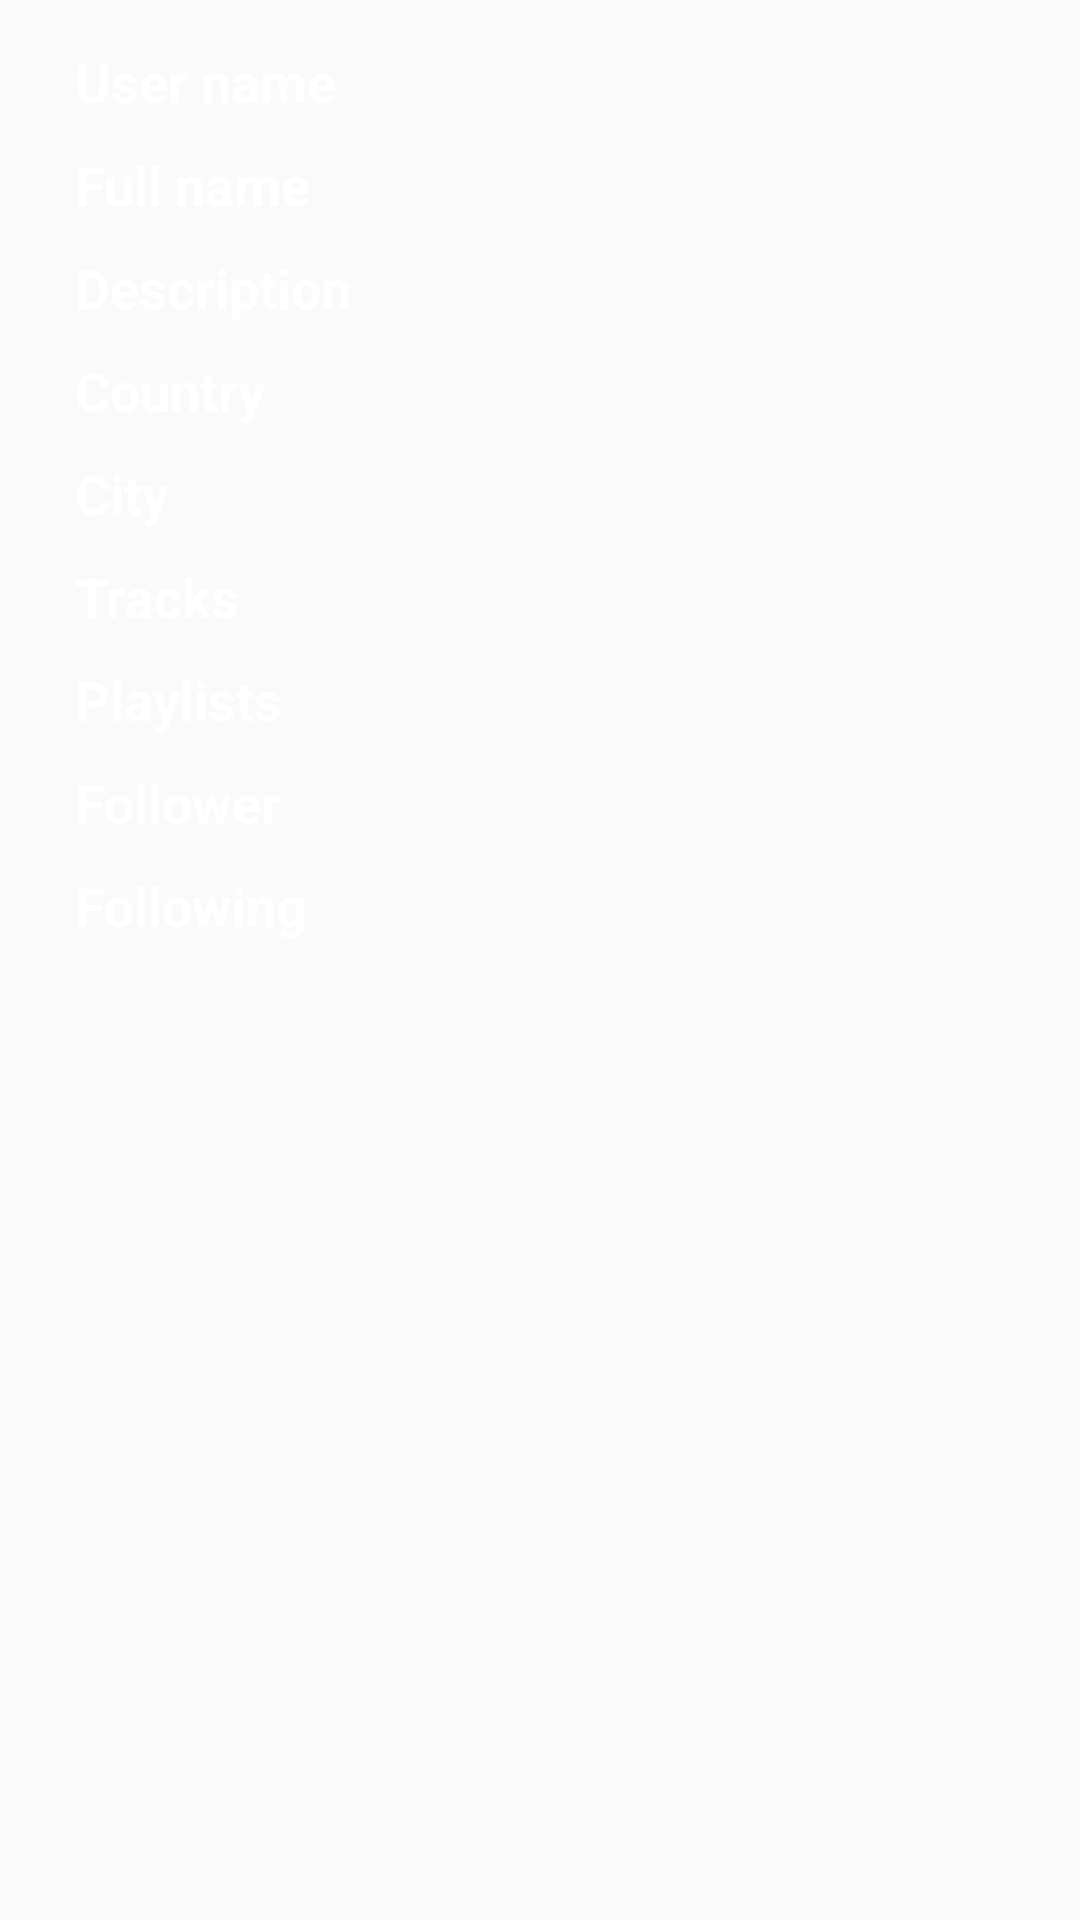

The Android layout XML behind this screen, and the referenced resources:
<!-- AndroidManifest.xml: application theme AppTheme -->
<!-- res/layout/fragment_info.xml -->
<?xml version="1.0" encoding="utf-8"?>
<ScrollView xmlns:android="http://schemas.android.com/apk/res/android"
            android:layout_width="match_parent"
            android:layout_height="match_parent"
            android:layout_marginBottom="@dimen/dp_10">

    <LinearLayout
        android:id="@+id/linear_info"
        android:layout_width="match_parent"
        android:layout_height="match_parent"
        android:layout_margin="@dimen/dp_10"
        android:orientation="vertical">

        <LinearLayout
            android:layout_width="match_parent"
            android:layout_height="wrap_content"
            android:layout_marginBottom="@dimen/dp_5"
            android:layout_marginLeft="@dimen/dp_15"
            android:layout_marginRight="@dimen/dp_15"
            android:layout_marginTop="@dimen/dp_5"
            android:orientation="horizontal">

            <TextView
                android:layout_width="@dimen/dp_0"
                android:layout_height="wrap_content"
                android:layout_weight="2"
                android:text="@string/user_name"
                android:textColor="@android:color/white"
                android:textSize="@dimen/dp_18"
                android:textStyle="bold"
                />

            <TextView
                android:id="@+id/text_info_username"
                android:layout_width="@dimen/dp_0"
                android:layout_height="wrap_content"
                android:layout_weight="3"
                android:textColor="@android:color/white"
                android:textSize="@dimen/dp_18"
                />
        </LinearLayout>

        <LinearLayout
            android:layout_width="match_parent"
            android:layout_height="wrap_content"
            android:layout_marginBottom="@dimen/dp_5"
            android:layout_marginLeft="@dimen/dp_15"
            android:layout_marginRight="@dimen/dp_15"
            android:layout_marginTop="@dimen/dp_5"
            android:orientation="horizontal">

            <TextView
                android:layout_width="@dimen/dp_0"
                android:layout_height="wrap_content"
                android:layout_weight="2"
                android:text="@string/full_name"
                android:textColor="@android:color/white"
                android:textSize="@dimen/dp_18"
                android:textStyle="bold"
                />

            <TextView
                android:id="@+id/text_info_fullname"
                android:layout_width="@dimen/dp_0"
                android:layout_height="wrap_content"
                android:layout_weight="3"
                android:textColor="@android:color/white"
                android:textSize="@dimen/dp_18"
                />
        </LinearLayout>

        <LinearLayout
            android:layout_width="match_parent"
            android:layout_height="wrap_content"
            android:layout_marginBottom="@dimen/dp_5"
            android:layout_marginLeft="@dimen/dp_15"
            android:layout_marginRight="@dimen/dp_15"
            android:layout_marginTop="@dimen/dp_5"
            android:orientation="horizontal">

            <TextView
                android:layout_width="@dimen/dp_0"
                android:layout_height="wrap_content"
                android:layout_weight="2"
                android:text="@string/description"
                android:textColor="@android:color/white"
                android:textSize="@dimen/dp_18"
                android:textStyle="bold"
                />

            <TextView
                android:id="@+id/text_info_description"
                android:layout_width="@dimen/dp_0"
                android:layout_height="wrap_content"
                android:layout_weight="3"
                android:textColor="@android:color/white"
                android:textSize="@dimen/dp_18"
                />
        </LinearLayout>

        <LinearLayout
            android:layout_width="match_parent"
            android:layout_height="wrap_content"
            android:layout_marginBottom="@dimen/dp_5"
            android:layout_marginLeft="@dimen/dp_15"
            android:layout_marginRight="@dimen/dp_15"
            android:layout_marginTop="@dimen/dp_5"
            android:orientation="horizontal">

            <TextView
                android:layout_width="@dimen/dp_0"
                android:layout_height="wrap_content"
                android:layout_weight="2"
                android:text="@string/country"
                android:textColor="@android:color/white"
                android:textSize="@dimen/dp_18"
                android:textStyle="bold"
                />

            <TextView
                android:id="@+id/text_info_country"
                android:layout_width="@dimen/dp_0"
                android:layout_height="wrap_content"
                android:layout_weight="3"
                android:textColor="@android:color/white"
                android:textSize="@dimen/dp_18"
                />
        </LinearLayout>

        <LinearLayout
            android:layout_width="match_parent"
            android:layout_height="wrap_content"
            android:layout_marginBottom="@dimen/dp_5"
            android:layout_marginLeft="@dimen/dp_15"
            android:layout_marginRight="@dimen/dp_15"
            android:layout_marginTop="@dimen/dp_5"
            android:orientation="horizontal">

            <TextView
                android:layout_width="@dimen/dp_0"
                android:layout_height="wrap_content"
                android:layout_weight="2"
                android:text="@string/city"
                android:textColor="@android:color/white"
                android:textSize="@dimen/dp_18"
                android:textStyle="bold"
                />

            <TextView
                android:id="@+id/text_info_city"
                android:layout_width="@dimen/dp_0"
                android:layout_height="wrap_content"
                android:layout_weight="3"
                android:textColor="@android:color/white"
                android:textSize="@dimen/dp_18"
                />
        </LinearLayout>

        <LinearLayout
            android:layout_width="match_parent"
            android:layout_height="wrap_content"
            android:layout_marginBottom="@dimen/dp_5"
            android:layout_marginLeft="@dimen/dp_15"
            android:layout_marginRight="@dimen/dp_15"
            android:layout_marginTop="@dimen/dp_5"
            android:orientation="horizontal">

            <TextView
                android:layout_width="@dimen/dp_0"
                android:layout_height="wrap_content"
                android:layout_weight="2"
                android:text="@string/tracks"
                android:textColor="@android:color/white"
                android:textSize="@dimen/dp_18"
                android:textStyle="bold"
                />

            <TextView
                android:id="@+id/text_info_tracks"
                android:layout_width="@dimen/dp_0"
                android:layout_height="wrap_content"
                android:layout_weight="3"
                android:textColor="@android:color/white"
                android:textSize="@dimen/dp_18"
                />
        </LinearLayout>

        <LinearLayout
            android:layout_width="match_parent"
            android:layout_height="wrap_content"
            android:layout_marginBottom="@dimen/dp_5"
            android:layout_marginLeft="@dimen/dp_15"
            android:layout_marginRight="@dimen/dp_15"
            android:layout_marginTop="@dimen/dp_5"
            android:orientation="horizontal">

            <TextView
                android:layout_width="@dimen/dp_0"
                android:layout_height="wrap_content"
                android:layout_weight="2"
                android:text="@string/playlists"
                android:textColor="@android:color/white"
                android:textSize="@dimen/dp_18"
                android:textStyle="bold"
                />

            <TextView
                android:id="@+id/text_info_playlists"
                android:layout_width="@dimen/dp_0"
                android:layout_height="wrap_content"
                android:layout_weight="3"
                android:textColor="@android:color/white"
                android:textSize="@dimen/dp_18"
                />
        </LinearLayout>

        <LinearLayout
            android:layout_width="match_parent"
            android:layout_height="wrap_content"
            android:layout_marginBottom="@dimen/dp_5"
            android:layout_marginLeft="@dimen/dp_15"
            android:layout_marginRight="@dimen/dp_15"
            android:layout_marginTop="@dimen/dp_5"
            android:orientation="horizontal">

            <TextView
                android:layout_width="@dimen/dp_0"
                android:layout_height="wrap_content"
                android:layout_weight="2"
                android:text="@string/follower"
                android:textColor="@android:color/white"
                android:textSize="@dimen/dp_18"
                android:textStyle="bold"
                />

            <TextView
                android:id="@+id/text_info_followers"
                android:layout_width="@dimen/dp_0"
                android:layout_height="wrap_content"
                android:layout_weight="3"
                android:textColor="@android:color/white"
                android:textSize="@dimen/dp_18"
                />
        </LinearLayout>

        <LinearLayout
            android:layout_width="match_parent"
            android:layout_height="wrap_content"
            android:layout_marginBottom="@dimen/dp_5"
            android:layout_marginLeft="@dimen/dp_15"
            android:layout_marginRight="@dimen/dp_15"
            android:layout_marginTop="@dimen/dp_5"
            android:orientation="horizontal">

            <TextView
                android:layout_width="@dimen/dp_0"
                android:layout_height="wrap_content"
                android:layout_weight="2"
                android:text="@string/following"
                android:textColor="@android:color/white"
                android:textSize="@dimen/dp_18"
                android:textStyle="bold"
                />

            <TextView
                android:id="@+id/text_info_following"
                android:layout_width="@dimen/dp_0"
                android:layout_height="wrap_content"
                android:layout_weight="3"
                android:textColor="@android:color/white"
                android:textSize="@dimen/dp_18"
                />
        </LinearLayout>
    </LinearLayout>

</ScrollView>
<!-- resources referenced by this layout -->
<resources>
  <dimen name="dp_0">0dp</dimen>
  <dimen name="dp_10">10dp</dimen>
  <dimen name="dp_15">15dp</dimen>
  <dimen name="dp_18">18dp</dimen>
  <dimen name="dp_5">5dp</dimen>
  <string name="city">City</string>
  <string name="country">Country</string>
  <string name="description">Description</string>
  <string name="follower">Follower</string>
  <string name="following">Following</string>
  <string name="full_name">Full name</string>
  <string name="playlists">Playlists</string>
  <string name="tracks">Tracks</string>
  <string name="user_name">User name</string>
  <style name="AppTheme" parent="Theme.AppCompat.Light.DarkActionBar">
          <item name="colorPrimary">@color/colorPrimary</item>
          <item name="colorPrimaryDark">@color/colorPrimaryDark</item>
          <item name="colorAccent">@color/colorAccent</item>
      </style>
  <color name="colorPrimary">#3F51B5</color>
  <color name="colorPrimaryDark">#303F9F</color>
  <color name="colorAccent">#EF6C00</color>
</resources>
